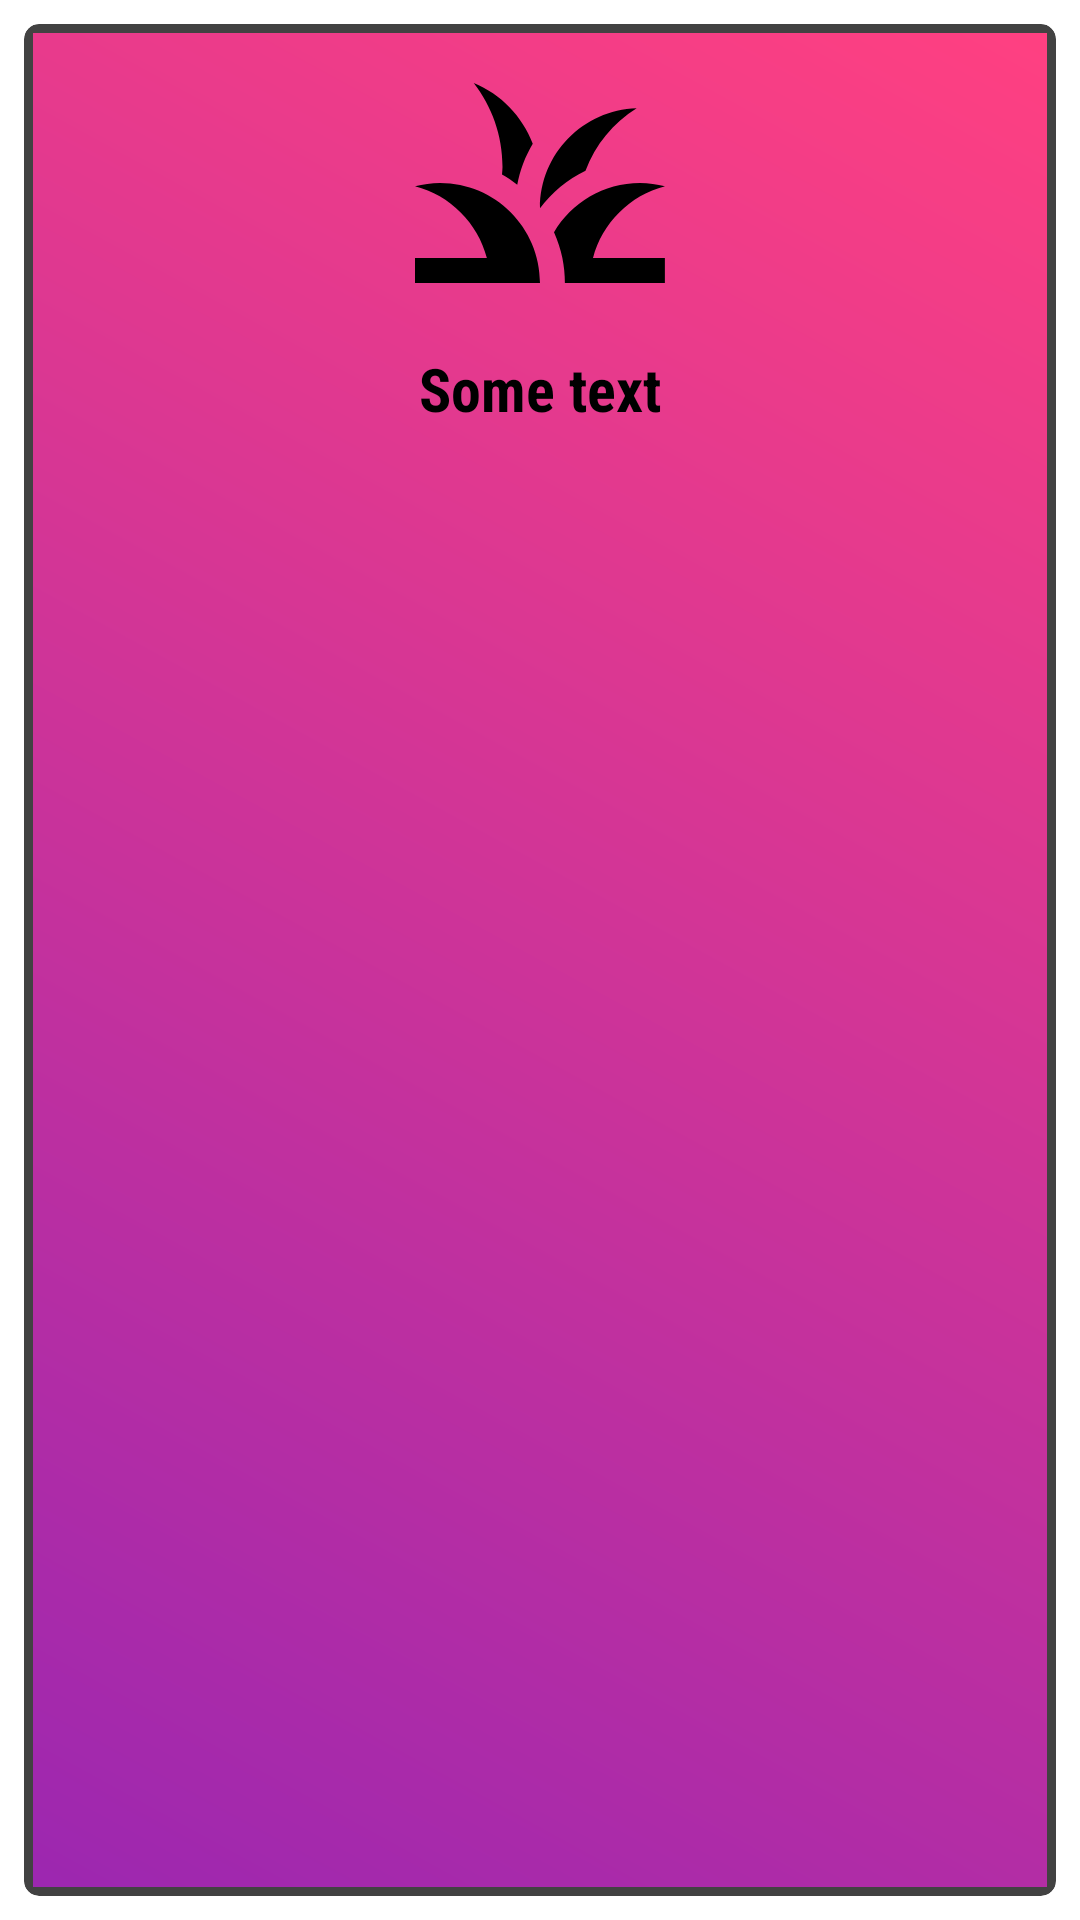

Reconstruct the res/layout file that produces this screen, plus the resources it refers to.
<!-- AndroidManifest.xml: application theme Theme.CalorieGuide -->
<!-- res/layout/food_item_v1.xml -->
<?xml version="1.0" encoding="utf-8"?>
<androidx.constraintlayout.widget.ConstraintLayout xmlns:android="http://schemas.android.com/apk/res/android"
    android:layout_width="match_parent"
    android:layout_height="wrap_content"
    xmlns:app="http://schemas.android.com/apk/res-auto">

    <androidx.cardview.widget.CardView
        android:layout_width="match_parent"
        android:layout_height="match_parent"
        android:layout_margin="8dp"
        app:cardCornerRadius="5dp">
        
        <LinearLayout
            android:layout_width="match_parent"
            android:layout_height="match_parent"
            android:orientation="vertical"
            android:layout_margin="3dp"
            android:background="@drawable/card_background">
            
            <ImageView
                android:id="@+id/imageView"
                android:layout_width="match_parent"
                android:layout_height="100dp"
                android:src="@drawable/grass_icon">
            </ImageView>

            <TextView
                android:id="@+id/tvName"
                style="@style/TextHeaderStyle"
                android:layout_marginTop="5dp"
                android:gravity="center"
                android:fontFamily="sans-serif-condensed">
            </TextView>
            
        </LinearLayout>

    </androidx.cardview.widget.CardView>

</androidx.constraintlayout.widget.ConstraintLayout>
<!-- resources referenced by this layout -->
<resources>
  <!-- drawable card_background (drawable) -->
  <?xml version="1.0" encoding="utf-8"?>
  <shape xmlns:android="http://schemas.android.com/apk/res/android"
      android:shape="rectangle">
      <gradient
          android:angle="45"
          android:endColor="#FF4081"
          android:startColor="#9C27B0"
          android:type="linear" />
  </shape>
  <!-- drawable grass_icon (drawable) -->
  <vector xmlns:android="http://schemas.android.com/apk/res/android" android:height="24dp" android:tint="#000000" android:viewportHeight="24" android:viewportWidth="24" android:width="24dp">
        
      <path android:fillColor="@android:color/white" android:pathData="M12,20H2v-2h5.75l0,0C7.02,15.19 4.81,12.99 2,12.26C2.64,12.1 3.31,12 4,12C8.42,12 12,15.58 12,20zM22,12.26C21.36,12.1 20.69,12 20,12c-2.93,0 -5.48,1.58 -6.88,3.93c0.29,0.66 0.53,1.35 0.67,2.07c0.13,0.65 0.2,1.32 0.2,2h2h6v-2h-5.75C16.98,15.19 19.19,12.99 22,12.26zM15.64,11.02c0.78,-2.09 2.23,-3.84 4.09,-5C15.44,6.16 12,9.67 12,14c0,0.01 0,0.02 0,0.02C12.95,12.75 14.2,11.72 15.64,11.02zM11.42,8.85C10.58,6.66 8.88,4.89 6.7,4C8.14,5.86 9,8.18 9,10.71c0,0.21 -0.03,0.41 -0.04,0.61c0.43,0.24 0.83,0.52 1.22,0.82C10.39,10.96 10.83,9.85 11.42,8.85z"/>
      
  </vector>
  <style name="TextHeaderStyle">
          <item name="android:layout_width">match_parent</item>
          <item name="android:layout_height">wrap_content</item>
          <item name="android:gravity">center</item>
          <item name="android:textSize">@dimen/text_header_size</item>
          <item name="android:textStyle">bold</item>
          <item name="android:textColor">@color/text_color</item>
          <item name="android:text">Some text</item>
      </style>
  <dimen name="text_header_size">20sp</dimen>
  <color name="text_color">#FF000000</color>
</resources>
